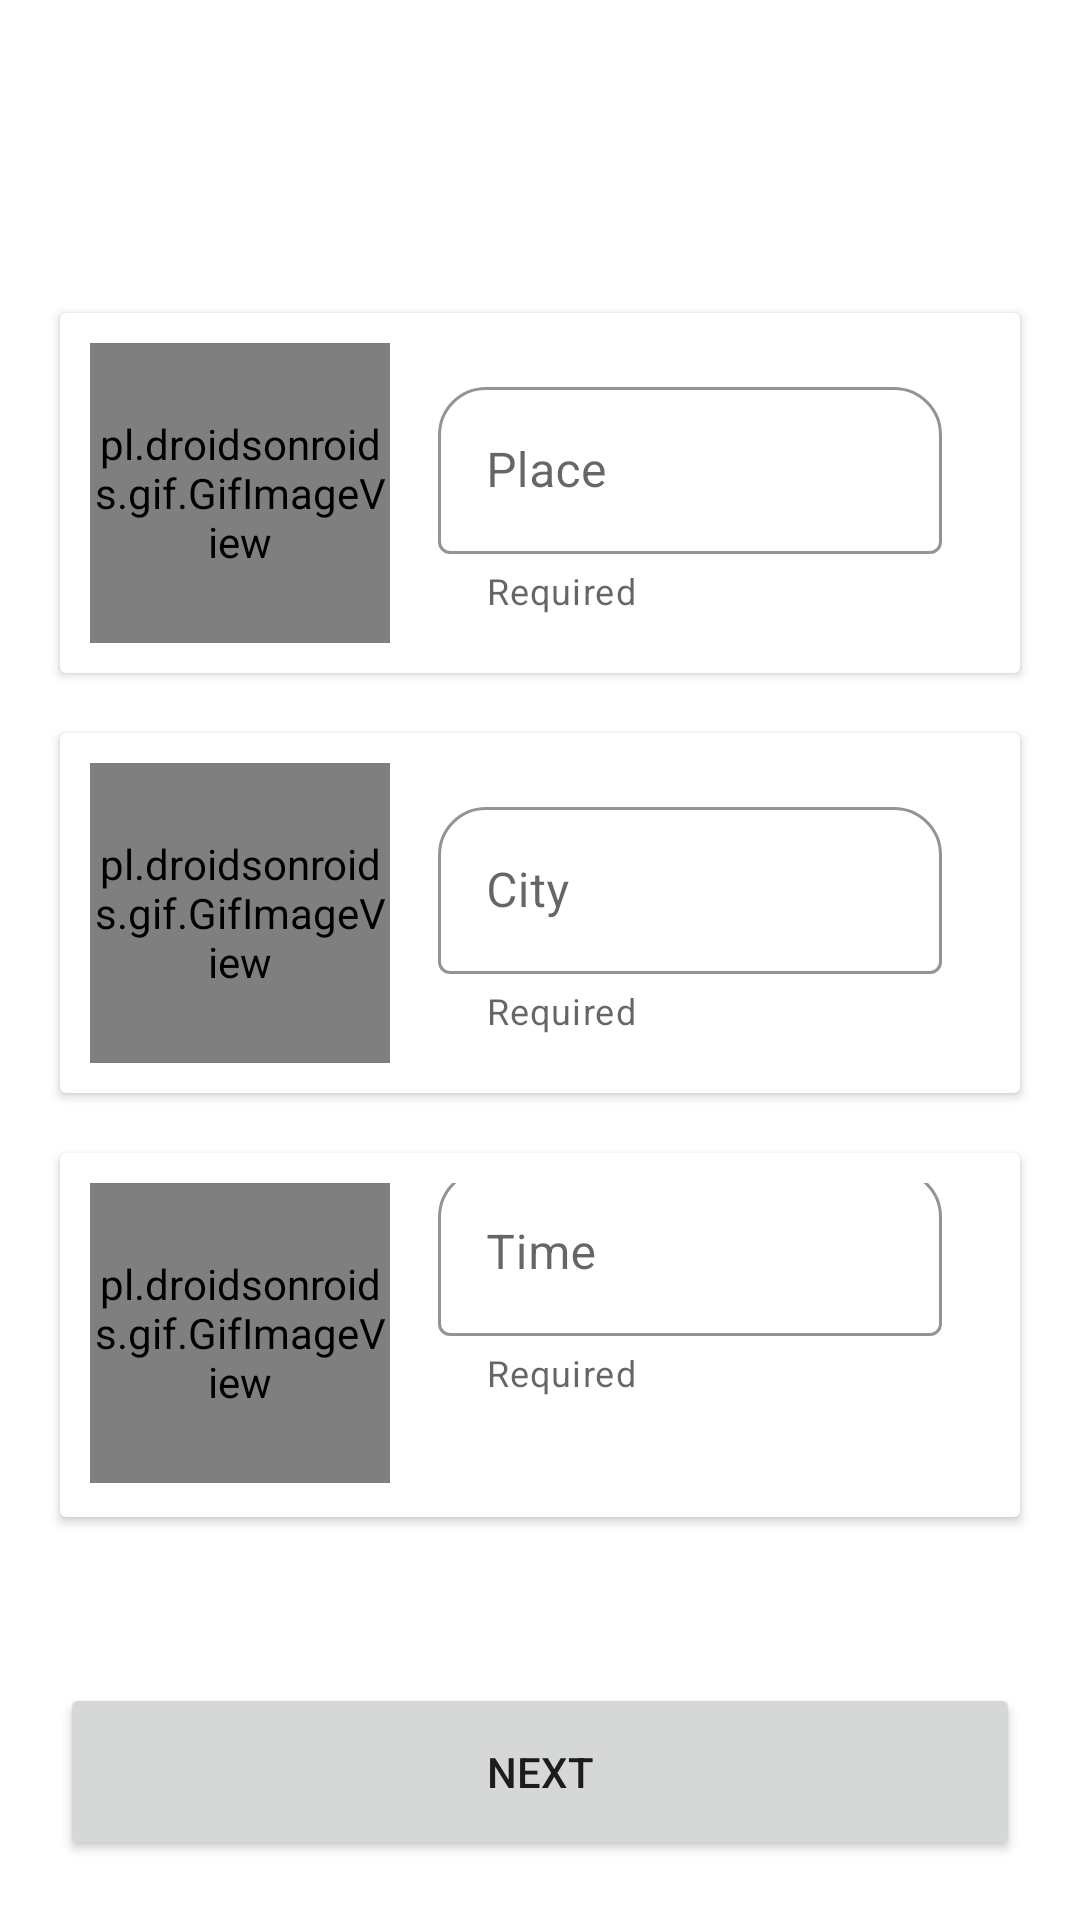

Write the Android layout XML for this screen, with the resource values it uses.
<!-- AndroidManifest.xml: application theme AppTheme -->
<!-- res/layout/activity_later.xml -->
<?xml version="1.0" encoding="utf-8"?>
<androidx.coordinatorlayout.widget.CoordinatorLayout
    xmlns:android="http://schemas.android.com/apk/res/android"
    xmlns:app="http://schemas.android.com/apk/res-auto"
    xmlns:tools="http://schemas.android.com/tools"
    android:layout_width="match_parent"
    android:layout_height="match_parent"
    tools:context=".LaterActivity">

<androidx.core.widget.NestedScrollView
    android:layout_width="match_parent"
    android:layout_height="match_parent">

    <RelativeLayout
        android:layout_width="match_parent"
        android:layout_height="wrap_content"
        android:orientation="vertical"
        android:layout_gravity="center_vertical">

        <androidx.cardview.widget.CardView
            android:id="@+id/place"
            android:layout_width="match_parent"
            android:layout_height="wrap_content"
            android:layout_marginStart="20dp"
            android:elevation="10dp"
            android:layout_marginTop="20dp"
            android:layout_marginEnd="20dp">

            <LinearLayout
                android:layout_width="match_parent"
                android:layout_height="wrap_content"
                android:orientation="horizontal"
                android:padding="10dp">

                <pl.droidsonroids.gif.GifImageView
                    android:id="@+id/gif_place"
                    android:layout_width="100dp"
                    android:layout_height="100dp"
                    android:src="@drawable/place"
                    />

                <com.google.android.material.textfield.TextInputLayout
                    android:id="@+id/place_layout"
                    style="@style/Widget.MaterialComponents.TextInputLayout.OutlinedBox"
                    android:layout_width="match_parent"
                    android:layout_height="wrap_content"
                    android:layout_marginStart="16dp"
                    android:layout_gravity="center_vertical"
                    android:layout_marginEnd="16dp"
                    android:hint="@string/place"
                    app:boxBackgroundMode="outline"
                    app:boxCornerRadiusTopEnd="16dp"
                    app:boxCornerRadiusTopStart="16dp"
                    app:boxStrokeColor="@color/colorPrimary"
                    app:boxStrokeErrorColor="#DD1818"
                    app:helperText="@string/required">

                    <com.google.android.material.textfield.TextInputEditText
                        android:id="@+id/place_edit_text"
                        android:layout_width="match_parent"
                        android:layout_height="wrap_content" />

                </com.google.android.material.textfield.TextInputLayout>
            </LinearLayout>
        </androidx.cardview.widget.CardView>

        <androidx.cardview.widget.CardView
            android:id="@+id/city"
            android:layout_below="@+id/place"
            android:layout_width="match_parent"
            android:layout_height="wrap_content"
            android:layout_marginStart="20dp"
            android:elevation="10dp"
            android:layout_marginTop="20dp"
            android:layout_marginEnd="20dp">

            <LinearLayout
                android:layout_width="match_parent"
                android:layout_height="wrap_content"
                android:orientation="horizontal"
                android:padding="10dp">

                <pl.droidsonroids.gif.GifImageView
                    android:id="@+id/gif_city"
                    android:layout_width="100dp"
                    android:layout_height="100dp"
                    android:src="@drawable/city"
                    />


                <com.google.android.material.textfield.TextInputLayout
                    android:id="@+id/city_layout"
                    style="@style/Widget.MaterialComponents.TextInputLayout.OutlinedBox"
                    android:layout_width="match_parent"
                    android:layout_height="wrap_content"
                    android:layout_marginStart="16dp"
                    android:layout_gravity="center_vertical"
                    android:layout_marginEnd="16dp"
                    android:hint="@string/city"
                    app:boxBackgroundMode="outline"
                    app:boxCornerRadiusTopEnd="16dp"
                    app:boxCornerRadiusTopStart="16dp"
                    app:boxStrokeErrorColor="#DD1818"
                    app:boxStrokeColor="@color/colorPrimary"
                    app:helperText="@string/required">

                    <com.google.android.material.textfield.TextInputEditText
                        android:id="@+id/city_edit_text"
                        android:layout_width="match_parent"
                        android:layout_height="wrap_content" />
                </com.google.android.material.textfield.TextInputLayout>
            </LinearLayout>
        </androidx.cardview.widget.CardView>

        <androidx.cardview.widget.CardView
            android:id="@+id/time"
           android:layout_below="@+id/city"
            android:layout_width="match_parent"
            android:layout_height="wrap_content"
            android:layout_marginStart="20dp"
            android:layout_marginBottom="50dp"
            android:elevation="10dp"
            android:layout_marginTop="20dp"
            android:layout_marginEnd="20dp">

            <LinearLayout
                android:layout_width="match_parent"
                android:layout_height="wrap_content"
                android:orientation="horizontal"
                android:padding="10dp">

                <pl.droidsonroids.gif.GifImageView
                    android:id="@+id/gif_time"
                    android:layout_width="100dp"
                    android:layout_height="100dp"
                    android:src="@drawable/time"
                    />

                <com.google.android.material.textfield.TextInputLayout
                    android:id="@+id/time_layout"
                    style="@style/Widget.MaterialComponents.TextInputLayout.OutlinedBox"
                    android:layout_width="match_parent"
                    android:layout_height="wrap_content"
                    android:layout_marginStart="16dp"
                    android:layout_gravity="center_vertical"
                    android:layout_marginEnd="16dp"
                    android:hint="@string/time"
                    app:boxBackgroundMode="outline"
                    app:boxCornerRadiusTopEnd="16dp"
                    app:boxCornerRadiusTopStart="16dp"
                    app:boxStrokeColor="@color/colorPrimary"
                    app:boxStrokeErrorColor="#DD1818"
                    android:layout_marginBottom="20dp"
                    app:helperText="@string/required">

                    <com.google.android.material.textfield.TextInputEditText
                        android:id="@+id/time_edit_text"
                        android:layout_width="match_parent"
                        android:layout_height="wrap_content" />
                </com.google.android.material.textfield.TextInputLayout>
            </LinearLayout>
        </androidx.cardview.widget.CardView>


    </RelativeLayout>
</androidx.core.widget.NestedScrollView>
    <Button
        android:id="@+id/later_crime_next"
        android:layout_width="match_parent"
        android:layout_height="wrap_content"
        android:padding="20dp"
        android:layout_marginStart="20dp"
        android:layout_marginEnd="20dp"
        android:text="NEXT"
        android:onClick="Next"
        android:layout_gravity="bottom"
        android:drawableEnd="@drawable/next"
        android:layout_marginBottom="20dp"/>
</androidx.coordinatorlayout.widget.CoordinatorLayout>
<!-- resources referenced by this layout -->
<resources>
  <color name="colorPrimary">#DAA607E0</color>
  <string name="city">City</string>
  <string name="place">Place</string>
  <string name="required">Required</string>
  <string name="time">Time</string>
  <style name="AppTheme" parent="Theme.MaterialComponents.Light.NoActionBar">
          
          <item name="colorPrimary">@color/colorPrimary</item>
          <item name="colorPrimaryDark">@color/colorPrimaryDark</item>
          <item name="colorAccent">@color/colorAccent</item>
      </style>
  <color name="colorPrimaryDark">#DA570475</color>
  <color name="colorAccent">#DAC856F1</color>
</resources>
